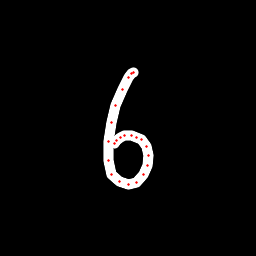

The data file committed next to this chart (first rows):
x, y, hover, eod
133.6, 72.88, 0.0, 0.0
133.2, 72.76, 0.0, 0.0
131.8, 73.11, 0.0, 0.0
128.6, 77.41, 0.0, 0.0
122.4, 89.05, 0.0, 0.0
115.8, 105.1, 0.0, 0.0
111.4, 122.2, 0.0, 0.0
108.5, 141.8, 0.0, 0.0
108.4, 160.6, 0.0, 0.0
111.3, 174.7, 0.0, 0.0
119.1, 181.9, 0.0, 0.0
128.1, 184.8, 0.0, 0.0
136.7, 182.3, 0.0, 0.0
143.5, 174.6, 0.0, 0.0
147.6, 166, 0.0, 0.0
148.6, 155.6, 0.0, 0.0
146.7, 146, 0.0, 0.0
141.2, 139.7, 0.0, 0.0
136.8, 137.2, 0.0, 0.0
131, 135.8, 0.0, 0.0
125, 135.9, 0.0, 0.0
120.3, 137.7, 0.0, 0.0
116.5, 140.4, 0.0, 0.0
114.2, 143.7, 0.0, 1.0
